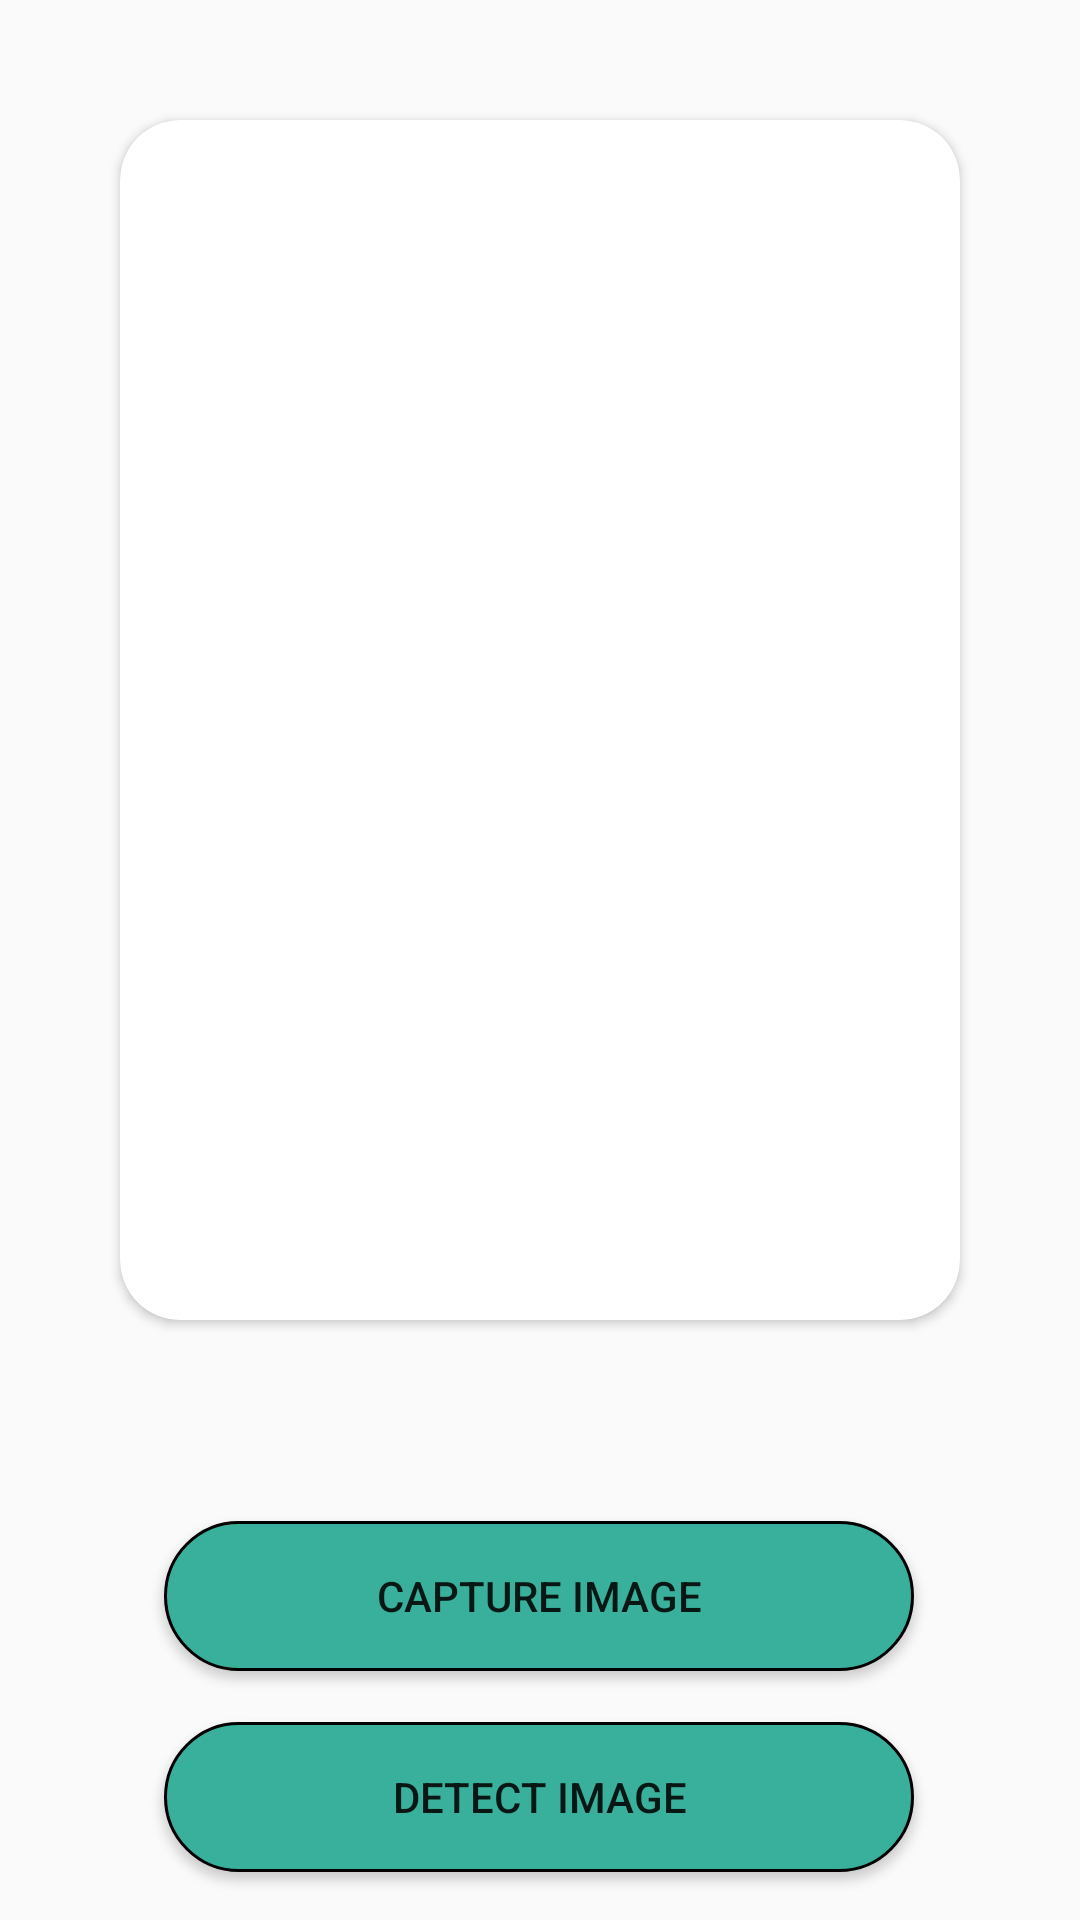

Produce the Android XML layout that renders to this screen, including the resource entries it uses.
<!-- AndroidManifest.xml: application theme Theme.TextRecognition -->
<!-- res/layout/activity_image_analysis.xml -->
<?xml version="1.0" encoding="utf-8"?>
<androidx.constraintlayout.widget.ConstraintLayout xmlns:android="http://schemas.android.com/apk/res/android"
    xmlns:app="http://schemas.android.com/apk/res-auto"
    xmlns:tools="http://schemas.android.com/tools"
    android:layout_width="match_parent"
    android:layout_height="match_parent"
    tools:context=".ImageAnalysis"
    android:background="@drawable/wallpaper">

    <Button
        android:id="@+id/captureBT"
        android:layout_width="250dp"
        android:layout_height="50dp"
        android:background="@drawable/buttondesign"
        android:text="@string/capture_image"
        app:layout_constraintBottom_toTopOf="@+id/detectBT"
        app:layout_constraintEnd_toEndOf="parent"
        app:layout_constraintHorizontal_bias="0.496"
        app:layout_constraintStart_toStartOf="parent"
        app:layout_constraintTop_toBottomOf="@+id/textFromImage"
        app:layout_constraintVertical_bias="0.822" />

    <Button
        android:id="@+id/detectBT"
        android:layout_width="250dp"
        android:layout_height="50dp"
        android:layout_marginBottom="16dp"
        android:background="@drawable/buttondesign"
        android:text="@string/detect_image"
        app:layout_constraintBottom_toBottomOf="parent"
        app:layout_constraintEnd_toEndOf="parent"
        app:layout_constraintHorizontal_bias="0.496"
        app:layout_constraintStart_toStartOf="parent" />

    <androidx.cardview.widget.CardView
        android:layout_width="match_parent"
        android:layout_height="400dp"
        android:layout_marginStart="40dp"
        android:layout_marginTop="40dp"
        android:layout_marginEnd="40dp"
        android:layout_marginBottom="40dp"
        android:elevation="10dp"
        app:cardCornerRadius="20dp"
        app:layout_constraintBottom_toTopOf="@+id/textFromImage"
        app:layout_constraintEnd_toEndOf="parent"
        app:layout_constraintHorizontal_bias="0.666"
        app:layout_constraintStart_toStartOf="parent"
        app:layout_constraintTop_toTopOf="parent"
        app:layout_constraintVertical_bias="0.0">

        <ImageView
            android:id="@+id/imageView"
            android:layout_width="match_parent"
            android:layout_height="match_parent"
            android:contentDescription="@string/display_detected_text_from_image"
            tools:src="@tools:sample/avatars" />
    </androidx.cardview.widget.CardView>

    <TextView
        android:id="@+id/textFromImage"
        android:layout_width="match_parent"
        android:layout_height="wrap_content"
        android:layout_marginBottom="212dp"
        app:layout_constraintBottom_toBottomOf="parent"
        app:layout_constraintEnd_toEndOf="parent"
        app:layout_constraintStart_toStartOf="parent" />
</androidx.constraintlayout.widget.ConstraintLayout>
<!-- resources referenced by this layout -->
<resources>
  <!-- drawable buttondesign (drawable) -->
  <?xml version="1.0" encoding="utf-8"?>
  <ripple xmlns:android="http://schemas.android.com/apk/res/android"
      android:color="#D9674F">
      <item>
          <shape android:shape="rectangle">
              <solid android:color="#39B09B" />
              <corners android:radius="25dp" />
              <stroke android:width="1dp" />
          </shape>
      </item>
  </ripple>
  <string name="capture_image">Capture image</string>
  <string name="detect_image">Detect image</string>
  <string name="display_detected_text_from_image">Display detected text from image</string>
  <style name="Theme.TextRecognition" parent="Theme.MaterialComponents.DayNight.NoActionBar.Bridge">
          
          <item name="colorPrimary">@color/white</item>
          <item name="colorPrimaryVariant">@color/purple_700</item>
          <item name="colorOnPrimary">@color/white</item>
          
          <item name="colorSecondary">@color/teal_200</item>
          <item name="colorSecondaryVariant">@color/teal_700</item>
          <item name="colorOnSecondary">@color/black</item>
          
          <item name="android:statusBarColor" tools:targetApi="l">?attr/colorPrimaryVariant</item>
          
      </style>
  <!-- not gathered from this repository: default colours our renderer supplied (Android Studio template values) -->
  <color name="purple_700">#FF3700B3</color>
  <color name="teal_200">#FF03DAC5</color>
  <color name="teal_700">#FF018786</color>
  <color name="black">#FF000000</color>
  <color name="white">#FFFFFFFF</color>
</resources>
